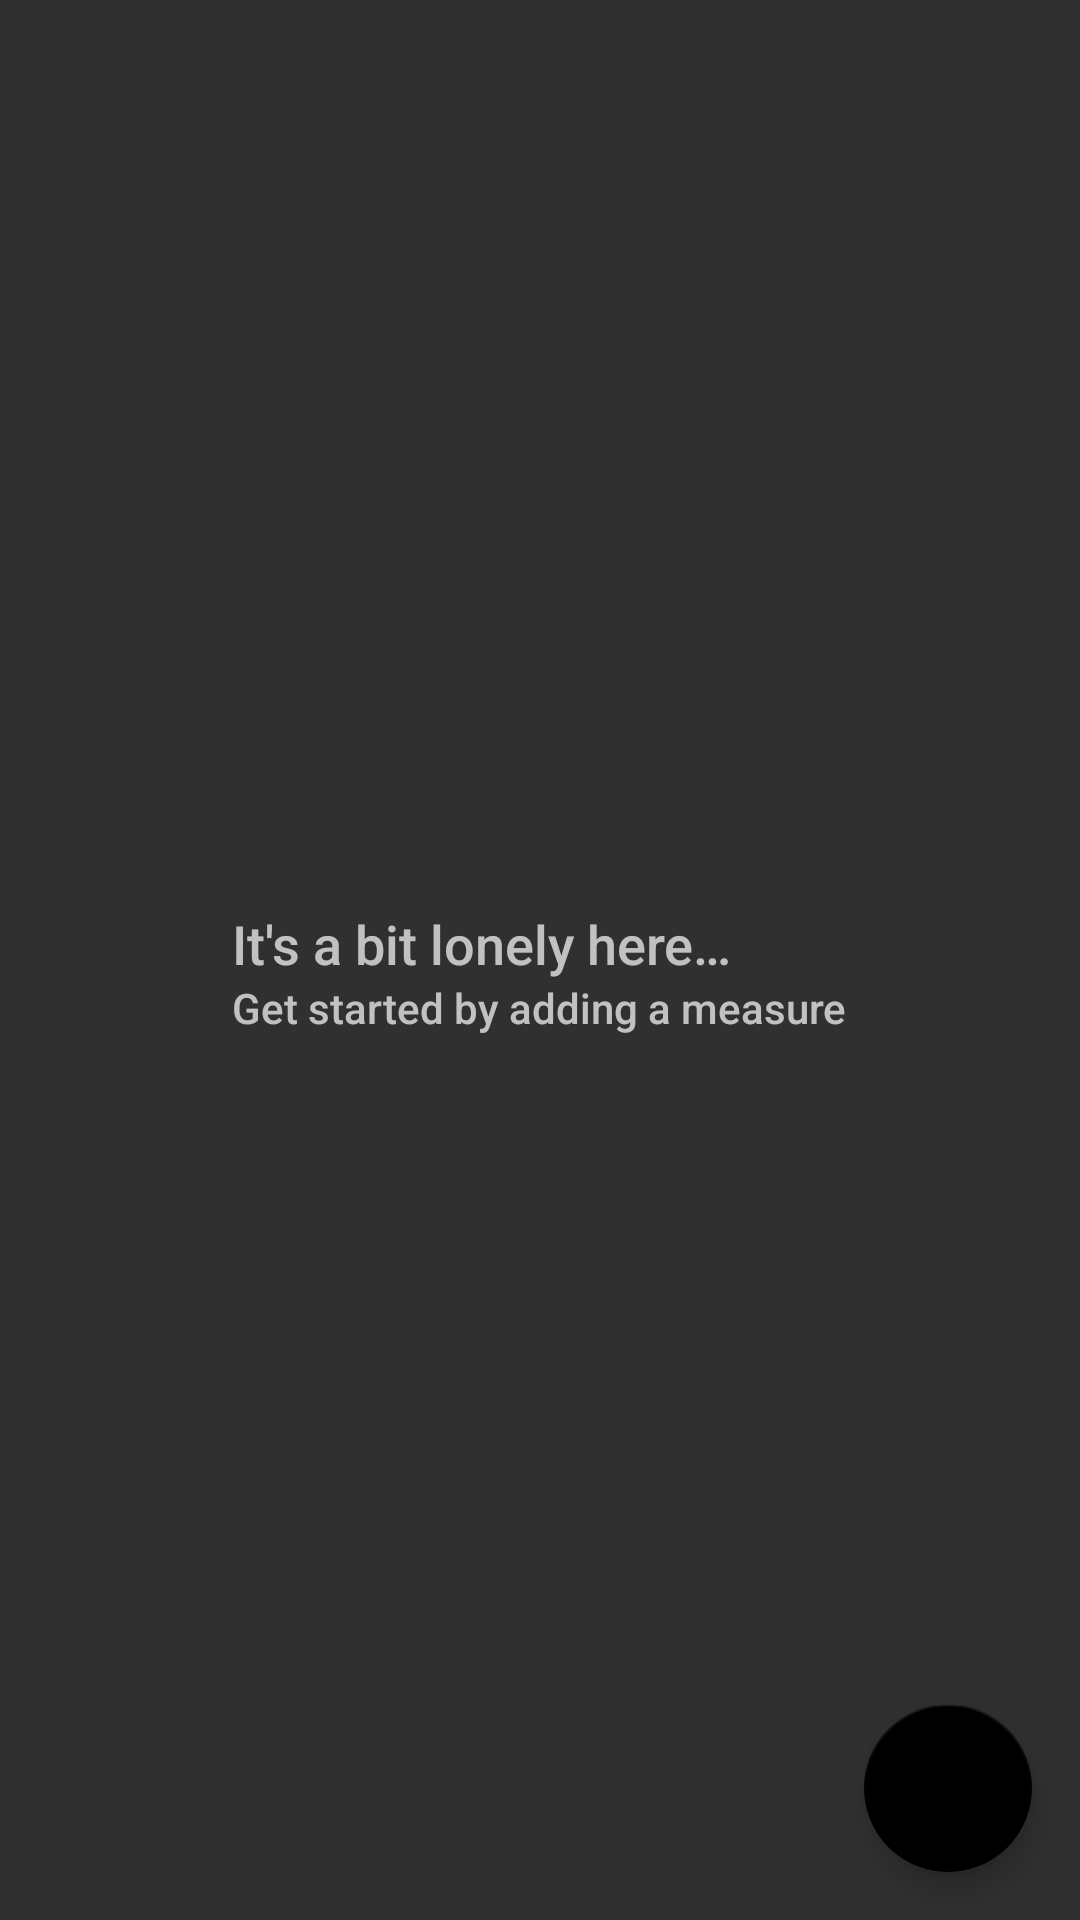

Android layout source for this screen:
<!-- AndroidManifest.xml: application theme Theme.AppCompat -->
<!-- res/layout/measures_list.xml -->
<?xml version="1.0" encoding="utf-8"?>
<RelativeLayout
    xmlns:android="http://schemas.android.com/apk/res/android"
    xmlns:app="http://schemas.android.com/apk/res-auto"
    xmlns:tools="http://schemas.android.com/tools"
    android:layout_width="match_parent"
    android:layout_height="match_parent">

    <RelativeLayout
        android:id="@+id/projects_empty_view"
        xmlns:android="http://schemas.android.com/apk/res/android"
        android:layout_width="wrap_content"
        android:layout_height="wrap_content"
        android:layout_centerInParent="true">

        <TextView
            android:id="@+id/empty_title_text"
            android:layout_width="wrap_content"
            android:layout_height="wrap_content"
            android:layout_alignParentStart="true"
            android:layout_alignParentTop="true"
            android:fontFamily="sans-serif-medium"
            android:paddingTop="8dp"
            android:text="@string/empty_measures_title_text"
            android:textAppearance="?android:textAppearanceMedium" />

        <TextView
            android:id="@+id/empty_subtitle_text"
            android:layout_width="wrap_content"
            android:layout_height="wrap_content"
            android:paddingTop="32dp"
            android:layout_centerHorizontal="true"
            android:text="@string/empty_measures_subtitle_text"
            android:fontFamily="sans-serif-medium"
            android:textAppearance="?android:textAppearanceSmall" />
    </RelativeLayout>

    <ListView
        android:layout_width="match_parent"
        android:layout_height="match_parent"
        android:orientation="vertical"
        android:id="@+id/measures_list">
    </ListView>


    <android.support.design.widget.FloatingActionButton
        android:id="@+id/add_measure_btn"
        android:layout_width="wrap_content"
        android:layout_height="wrap_content"
        android:layout_alignParentBottom="true"
        android:layout_alignParentRight="true"
        android:layout_margin="@dimen/add_project_fab_margin"
        android:background="@color/add_project_background_color"
        android:src="@drawable/ic_add_circle_white_24dp"
        app:backgroundTint="@color/add_project_background_color" />

</RelativeLayout>
<!-- resources referenced by this layout -->
<resources>
  <color name="add_project_background_color">#000000</color>
  <dimen name="add_project_fab_margin">16dp</dimen>
  <string name="empty_measures_subtitle_text">Get started by adding a measure</string>
  <string name="empty_measures_title_text">It\'s a bit lonely here…</string>
</resources>
